Labelled photos from "data", an image-classification folder in TeddyDharma/Food-Recommender. The possible labels are: ayam betutu, beberuk terong, coto makassar, gudeg, kerak telor, mie aceh, nasi kuning, nasi pecel, papeda, pempek, peuyeum, rawon, rendang, sate madura, serabi, soto banjar, soto lamongan, tahu sumedang.

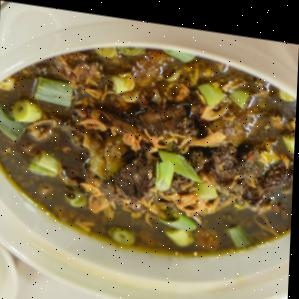
Label: rawon

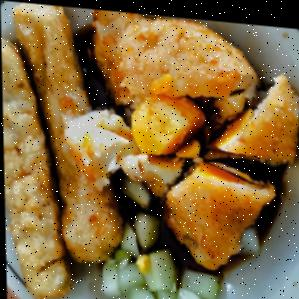
Label: pempek

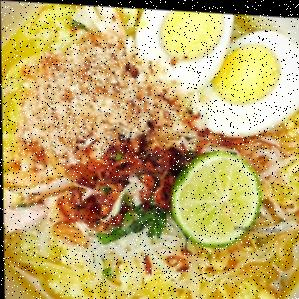
Label: soto lamongan

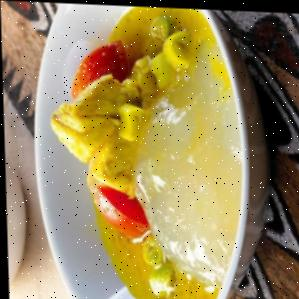
Label: papeda

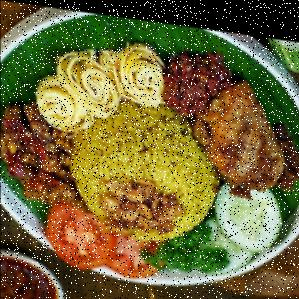
Label: nasi kuning

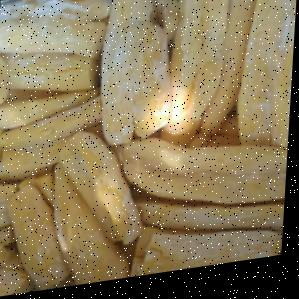
Label: peuyeum
